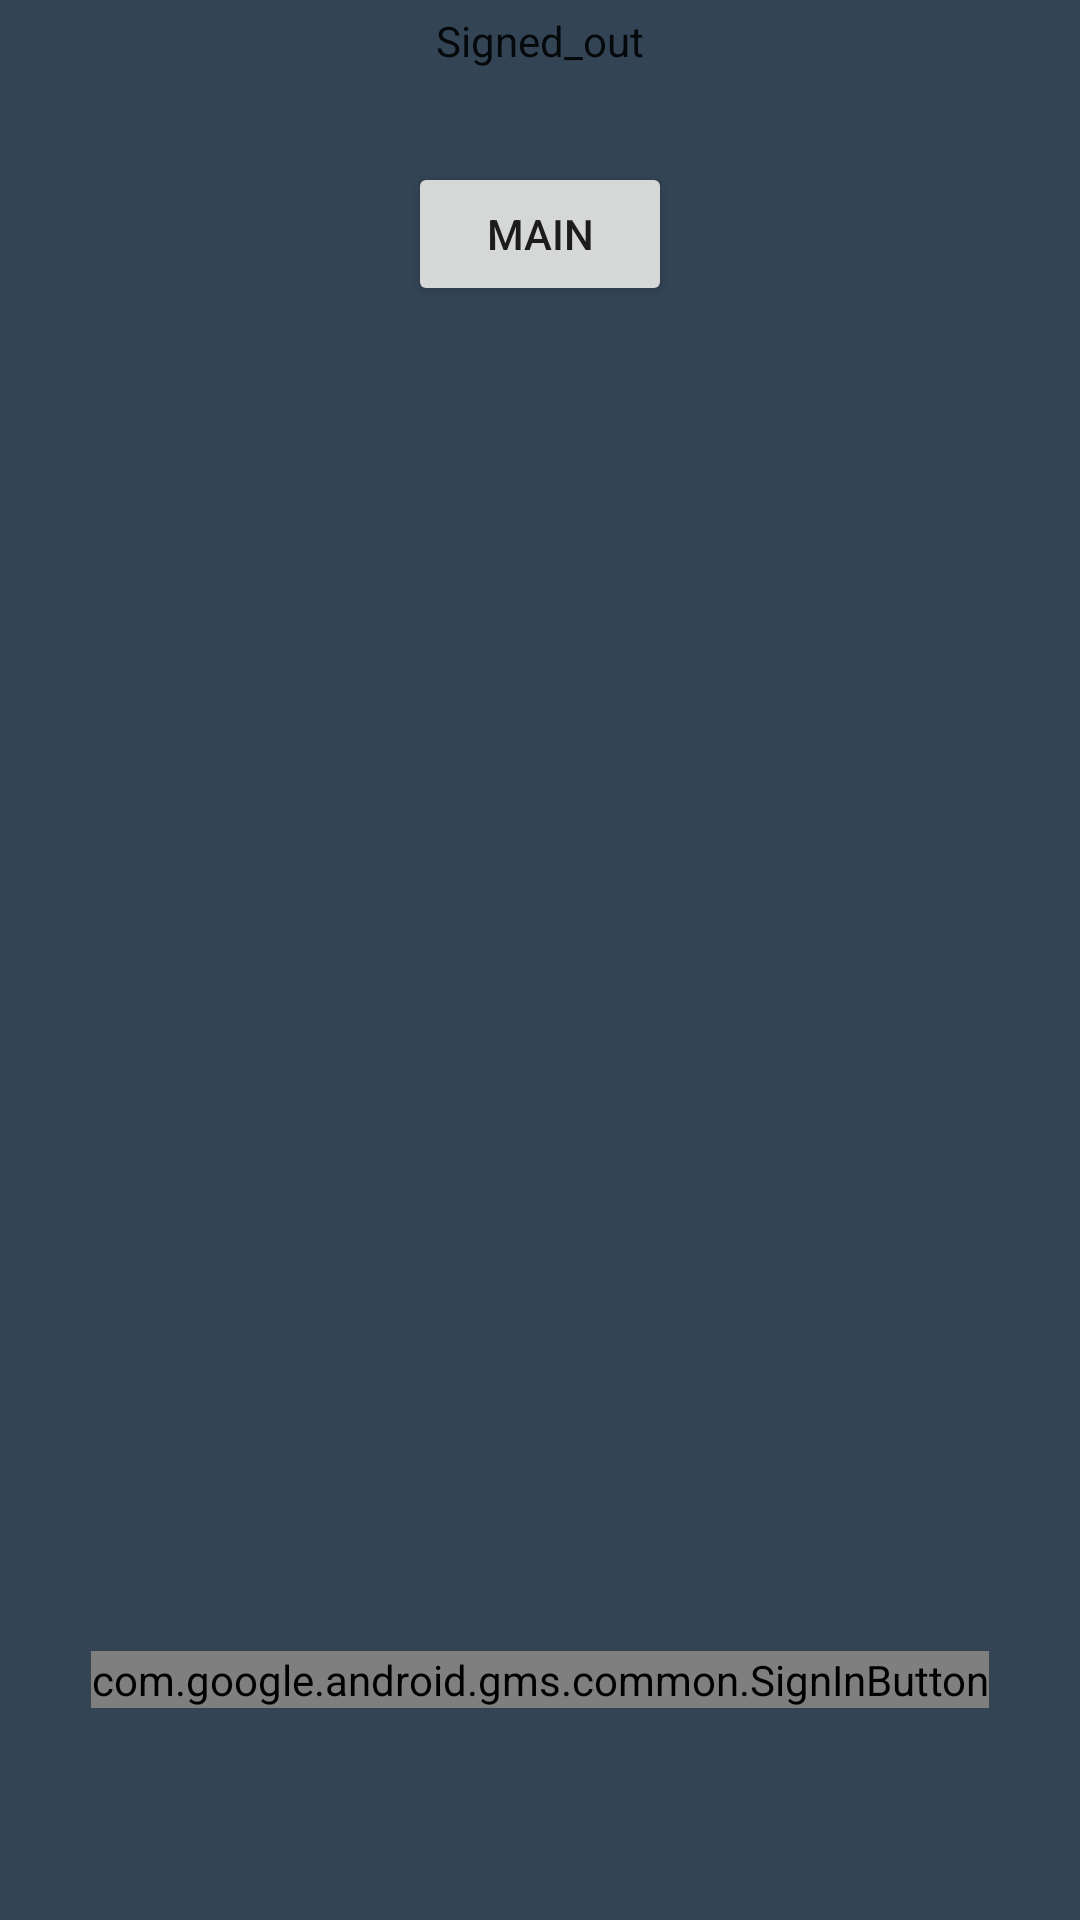

The Android layout XML behind this screen, and the referenced resources:
<!-- AndroidManifest.xml: application theme Theme.AppCompat.Light.NoActionBar -->
<!-- res/layout/activity_login.xml -->
<?xml version="1.0" encoding="utf-8"?>
<LinearLayout xmlns:android="http://schemas.android.com/apk/res/android"
    xmlns:tools="http://schemas.android.com/tools"
    android:id="@+id/main_layout"
    android:layout_width="match_parent"
    android:layout_height="match_parent"
    android:background="@color/colorPrimaryDark"
    android:orientation="vertical"
    android:weightSum="4">

    <LinearLayout
        android:layout_width="match_parent"
        android:layout_height="0dp"
        android:layout_weight="3"
        android:gravity="center_horizontal"
        android:orientation="vertical">

        <TextView
            android:id="@+id/status"
            style="@style/ThemeOverlay.MyTextDetail"
            android:text="Signed_out" />

        <TextView
            android:id="@+id/detail"
            style="@style/ThemeOverlay.MyTextDetail"
            tools:text="Firebase User ID: 123456789abc" />

        <Button
            android:id="@+id/back_to_main"
            android:layout_width="wrap_content"
            android:layout_height="wrap_content"
            android:text="Main" />

    </LinearLayout>


    <RelativeLayout
        android:layout_width="fill_parent"
        android:layout_height="0dp"
        android:layout_weight="1">

        <com.google.android.gms.common.SignInButton
            android:id="@+id/sign_in_button"
            android:layout_width="wrap_content"
            android:layout_height="wrap_content"
            android:layout_centerInParent="true"
            android:visibility="visible"
            tools:visibility="gone" />

        <LinearLayout
            android:id="@+id/sign_out_and_disconnect"
            android:layout_width="fill_parent"
            android:layout_height="wrap_content"
            android:layout_centerInParent="true"
            android:orientation="horizontal"
            android:paddingLeft="16dp"
            android:paddingRight="16dp"
            android:visibility="gone"
            tools:visibility="visible">

            <Button
                android:id="@+id/sign_out_button"
                android:layout_width="0dp"
                android:layout_height="wrap_content"
                android:layout_weight="1"
                android:text="@string/sign_out" />

            <Button
                android:id="@+id/disconnect_button"
                android:layout_width="0dp"
                android:layout_height="wrap_content"
                android:layout_weight="1"
                android:text="Disconnect" />
        </LinearLayout>

    </RelativeLayout>

</LinearLayout>
<!-- resources referenced by this layout -->
<resources>
  <color name="colorPrimaryDark">#334455</color>
  <string name="sign_out">Sign Out</string>
  <style name="ThemeOverlay.MyTextDetail" parent="AppTheme">
          <item name="android:layout_width">wrap_content</item>
          <item name="android:layout_height">wrap_content</item>
          <item name="android:fadeScrollbars">true</item>
          <item name="android:gravity">center</item>
          <item name="android:maxLines">5</item>
          <item name="android:padding">4dp</item>
          <item name="android:scrollbars">vertical</item>
          <item name="android:textSize">14sp</item>
      </style>
  <style name="AppTheme" parent="Theme.AppCompat.Light.NoActionBar">
          
          <item name="colorPrimary">@color/colorPrimaryDark</item>
          <item name="colorPrimaryDark">@color/colorPrimaryDark</item>
          <item name="colorAccent">@color/colorAccent</item>
      </style>
  <color name="colorAccent">#1ee4a6</color>
</resources>
